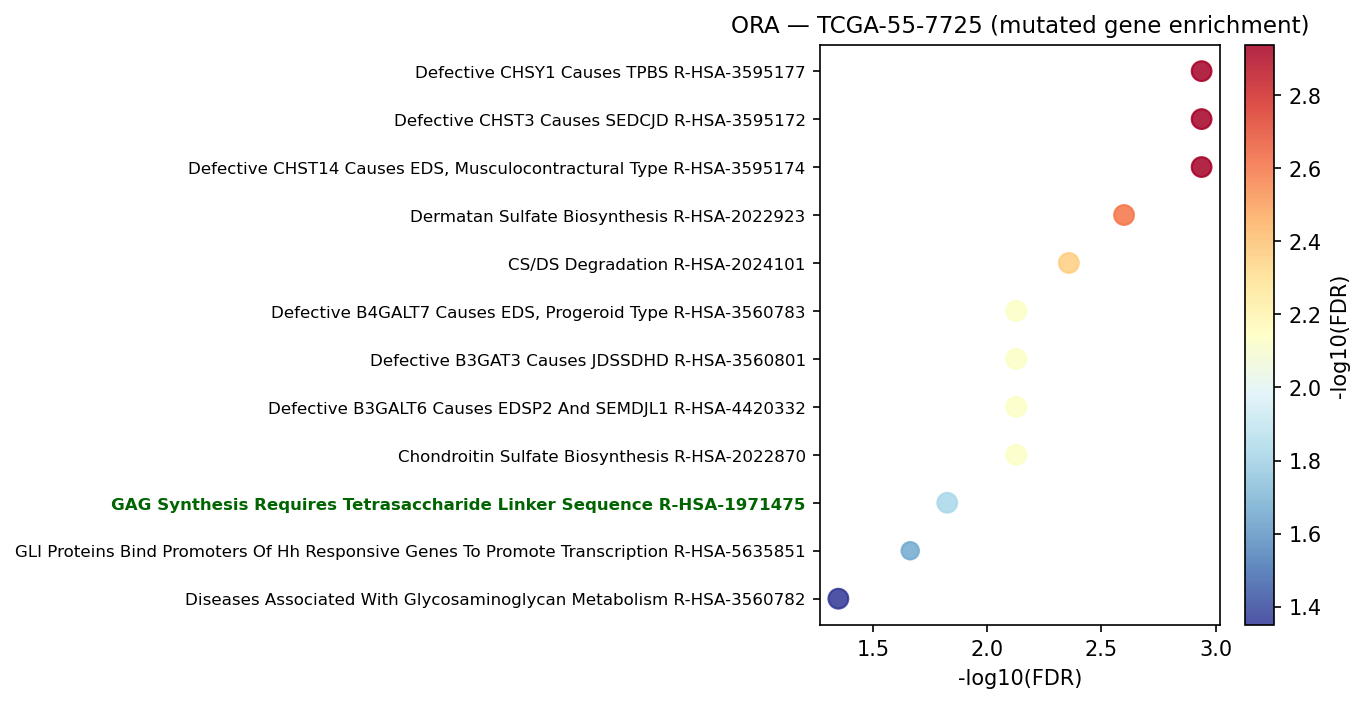

The file beside this chart, header and first rows:
Gene_set	Term	Overlap	P-value	Adjusted P-value	Old P-value	Old Adjusted P-value	Odds Ratio	Combined Score	Genes	gene_set_db
Reactome_2022	Defective CHST14 Causes EDS, Musculocont…	3/8	9.12993480542243e-06	0.001153	0	0	110.5	1282	VCAN;BGN;DCN	Reactome_2022
Reactome_2022	Defective CHST3 Causes SEDCJD R-HSA-3595…	3/8	9.12993480542243e-06	0.001153	0	0	110.5	1282	VCAN;BGN;DCN	Reactome_2022
Reactome_2022	Defective CHSY1 Causes TPBS R-HSA-359517…	3/8	9.12993480542243e-06	0.001153	0	0	110.5	1282	VCAN;BGN;DCN	Reactome_2022
Reactome_2022	Dermatan Sulfate Biosynthesis R-HSA-2022…	3/11	2.6575876727635107e-05	0.002518	0	0	69.03	727.3	VCAN;BGN;DCN	Reactome_2022
Reactome_2022	CS/DS Degradation R-HSA-2024101	3/14	5.792034580725333e-05	0.00439	0	0	50.2	489.7	VCAN;BGN;DCN	Reactome_2022
Reactome_2022	Chondroitin Sulfate Biosynthesis R-HSA-2…	3/20	0.000177	0.007456	0	0	32.47	280.5	VCAN;BGN;DCN	Reactome_2022
Reactome_2022	Defective B3GALT6 Causes EDSP2 And SEMDJ…	3/20	0.000177	0.007456	0	0	32.47	280.5	VCAN;BGN;DCN	Reactome_2022
Reactome_2022	Defective B3GAT3 Causes JDSSDHD R-HSA-35…	3/20	0.000177	0.007456	0	0	32.47	280.5	VCAN;BGN;DCN	Reactome_2022
Reactome_2022	Defective B4GALT7 Causes EDS, Progeroid …	3/20	0.000177	0.007456	0	0	32.47	280.5	VCAN;BGN;DCN	Reactome_2022
Reactome_2022	GAG Synthesis Requires Tetrasaccharide L…	3/26	0.0003941	0.01494	0	0	23.99	188.1	VCAN;BGN;DCN	Reactome_2022
Reactome_2022	GLI Proteins Bind Promoters Of Hh Respon…	2/7	0.0006295	0.02169	0	0	72.97	537.8	PTCH1;GLI1	Reactome_2022
Reactome_2022	Diseases Associated With Glycosaminoglyc…	3/40	0.001416	0.04471	0	0	14.9	97.77	VCAN;BGN;DCN	Reactome_2022
